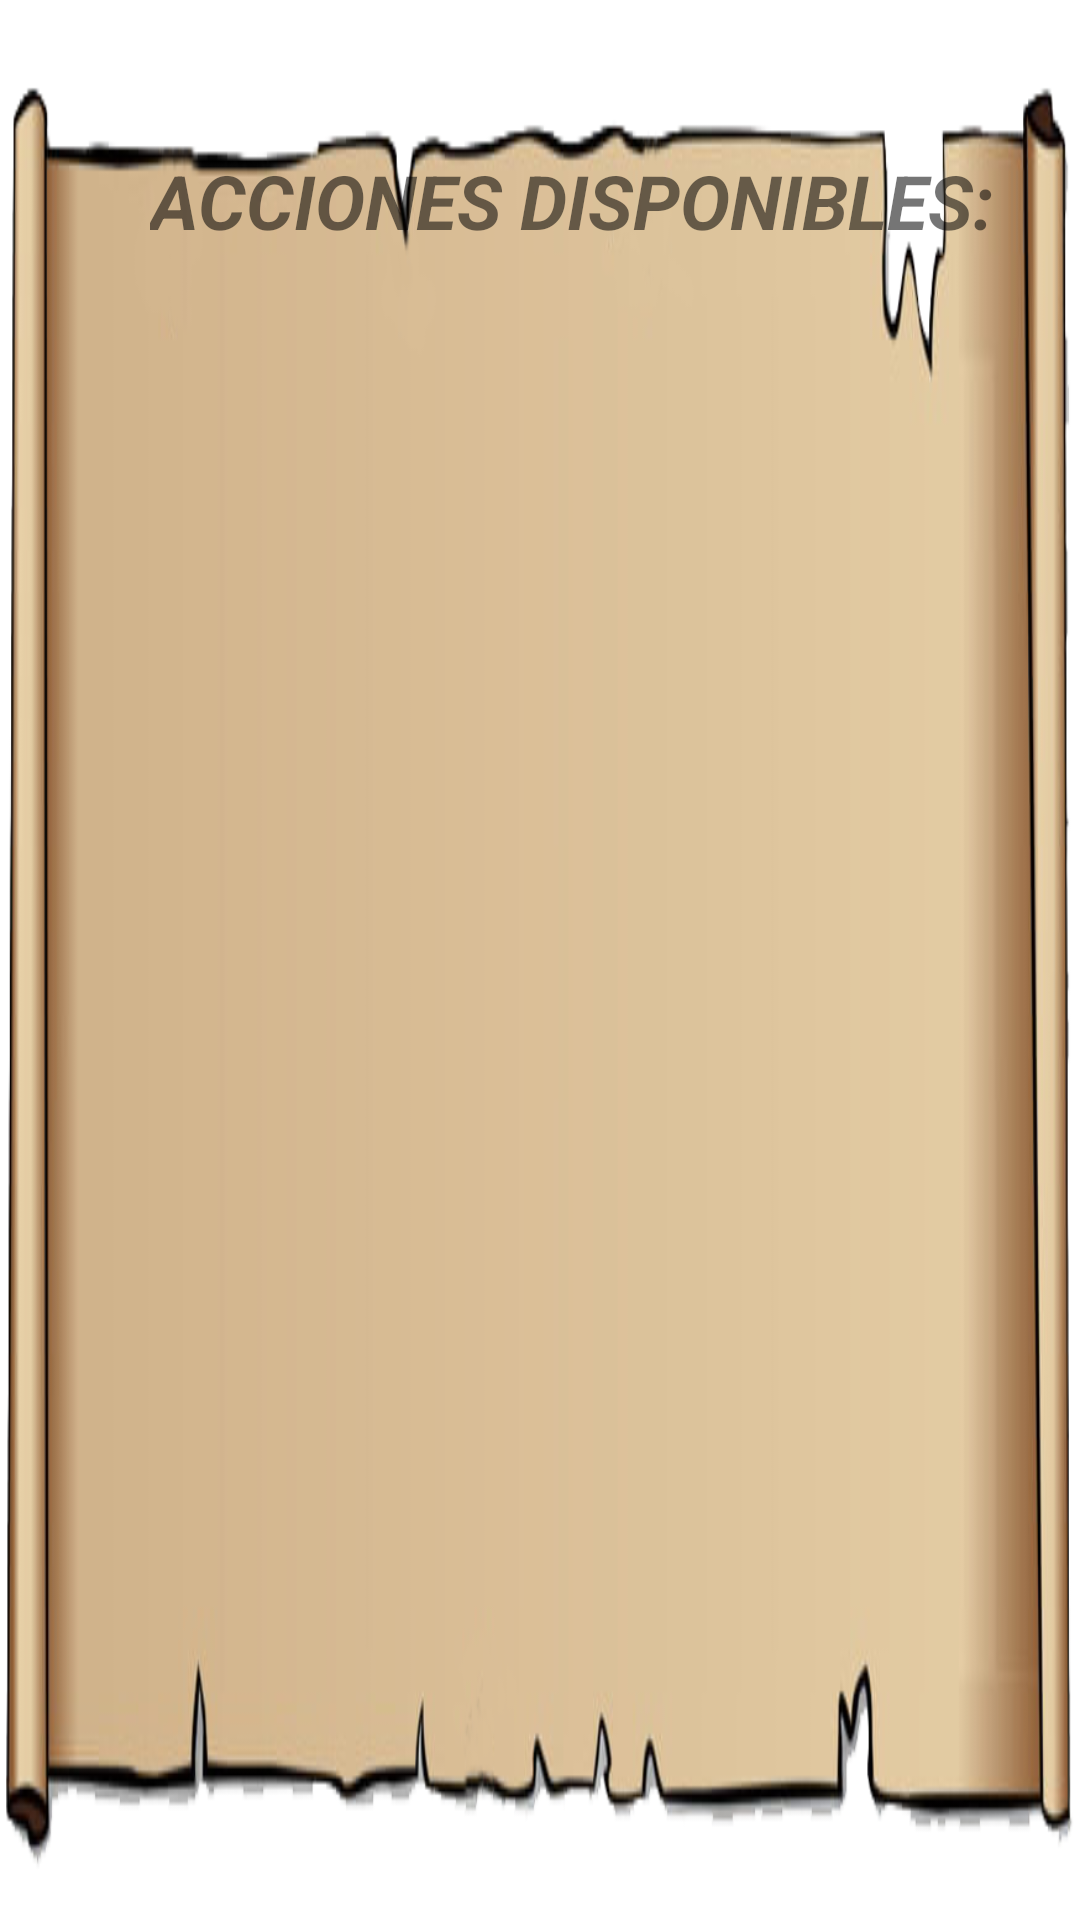

Produce the Android XML layout that renders to this screen, including the resource entries it uses.
<!-- AndroidManifest.xml: application theme Theme.KnighTeam -->
<!-- res/layout/acciones_pop_up.xml -->
<?xml version="1.0" encoding="utf-8"?>
<RelativeLayout
    xmlns:android="http://schemas.android.com/apk/res/android"
    xmlns:tools="http://schemas.android.com/tools"
    android:id="@+id/accionesPopUp"
    android:layout_width="match_parent"
    android:layout_height="match_parent"
    android:background="@drawable/pergamino">

    <LinearLayout
        android:layout_width="match_parent"
        android:layout_height="match_parent"
        android:orientation="vertical">

        <TextView
            android:id="@+id/close"
            android:layout_width="wrap_content"
            android:layout_height="wrap_content"
            android:layout_marginTop="50dp"
            android:paddingLeft="50dp"
            android:fontFamily="sans-serif"
            android:gravity="top|start"
            android:text="ACCIONES DISPONIBLES:"
            android:textSize="25dp"
            android:textStyle="bold|italic"
            tools:layout_editor_absoluteX="48dp"
            tools:layout_editor_absoluteY="70dp" />

        <GridView
            android:id="@+id/idGRV"
            android:layout_width="800dp"
            android:layout_height="280dp"
            android:layout_marginLeft="80dp"
            android:gravity="center"
            android:numColumns="1" />


    </LinearLayout>

</RelativeLayout>
<!-- resources referenced by this layout -->
<resources>
  <!-- drawable pergamino: png bitmap (drawable-v24, 54213 bytes) -->
  <style name="Theme.KnighTeam" parent="Theme.MaterialComponents.DayNight.DarkActionBar">
          
          <item name="colorOnPrimary">@color/black</item>
          <item name="android:textColorPrimary">@color/black</item>
          <item name="android:buttonTint">@color/black</item>
          
          <item name="colorSecondary">@color/teal_200</item>
          <item name="colorSecondaryVariant">@color/teal_700</item>
          <item name="colorOnSecondary">@color/black</item>
          
          <item name="android:statusBarColor">?attr/colorPrimaryVariant</item>
          
      </style>
  <color name="black">#FF000000</color>
  <color name="teal_200">#FF03DAC5</color>
  <color name="teal_700">#FF018786</color>
</resources>
